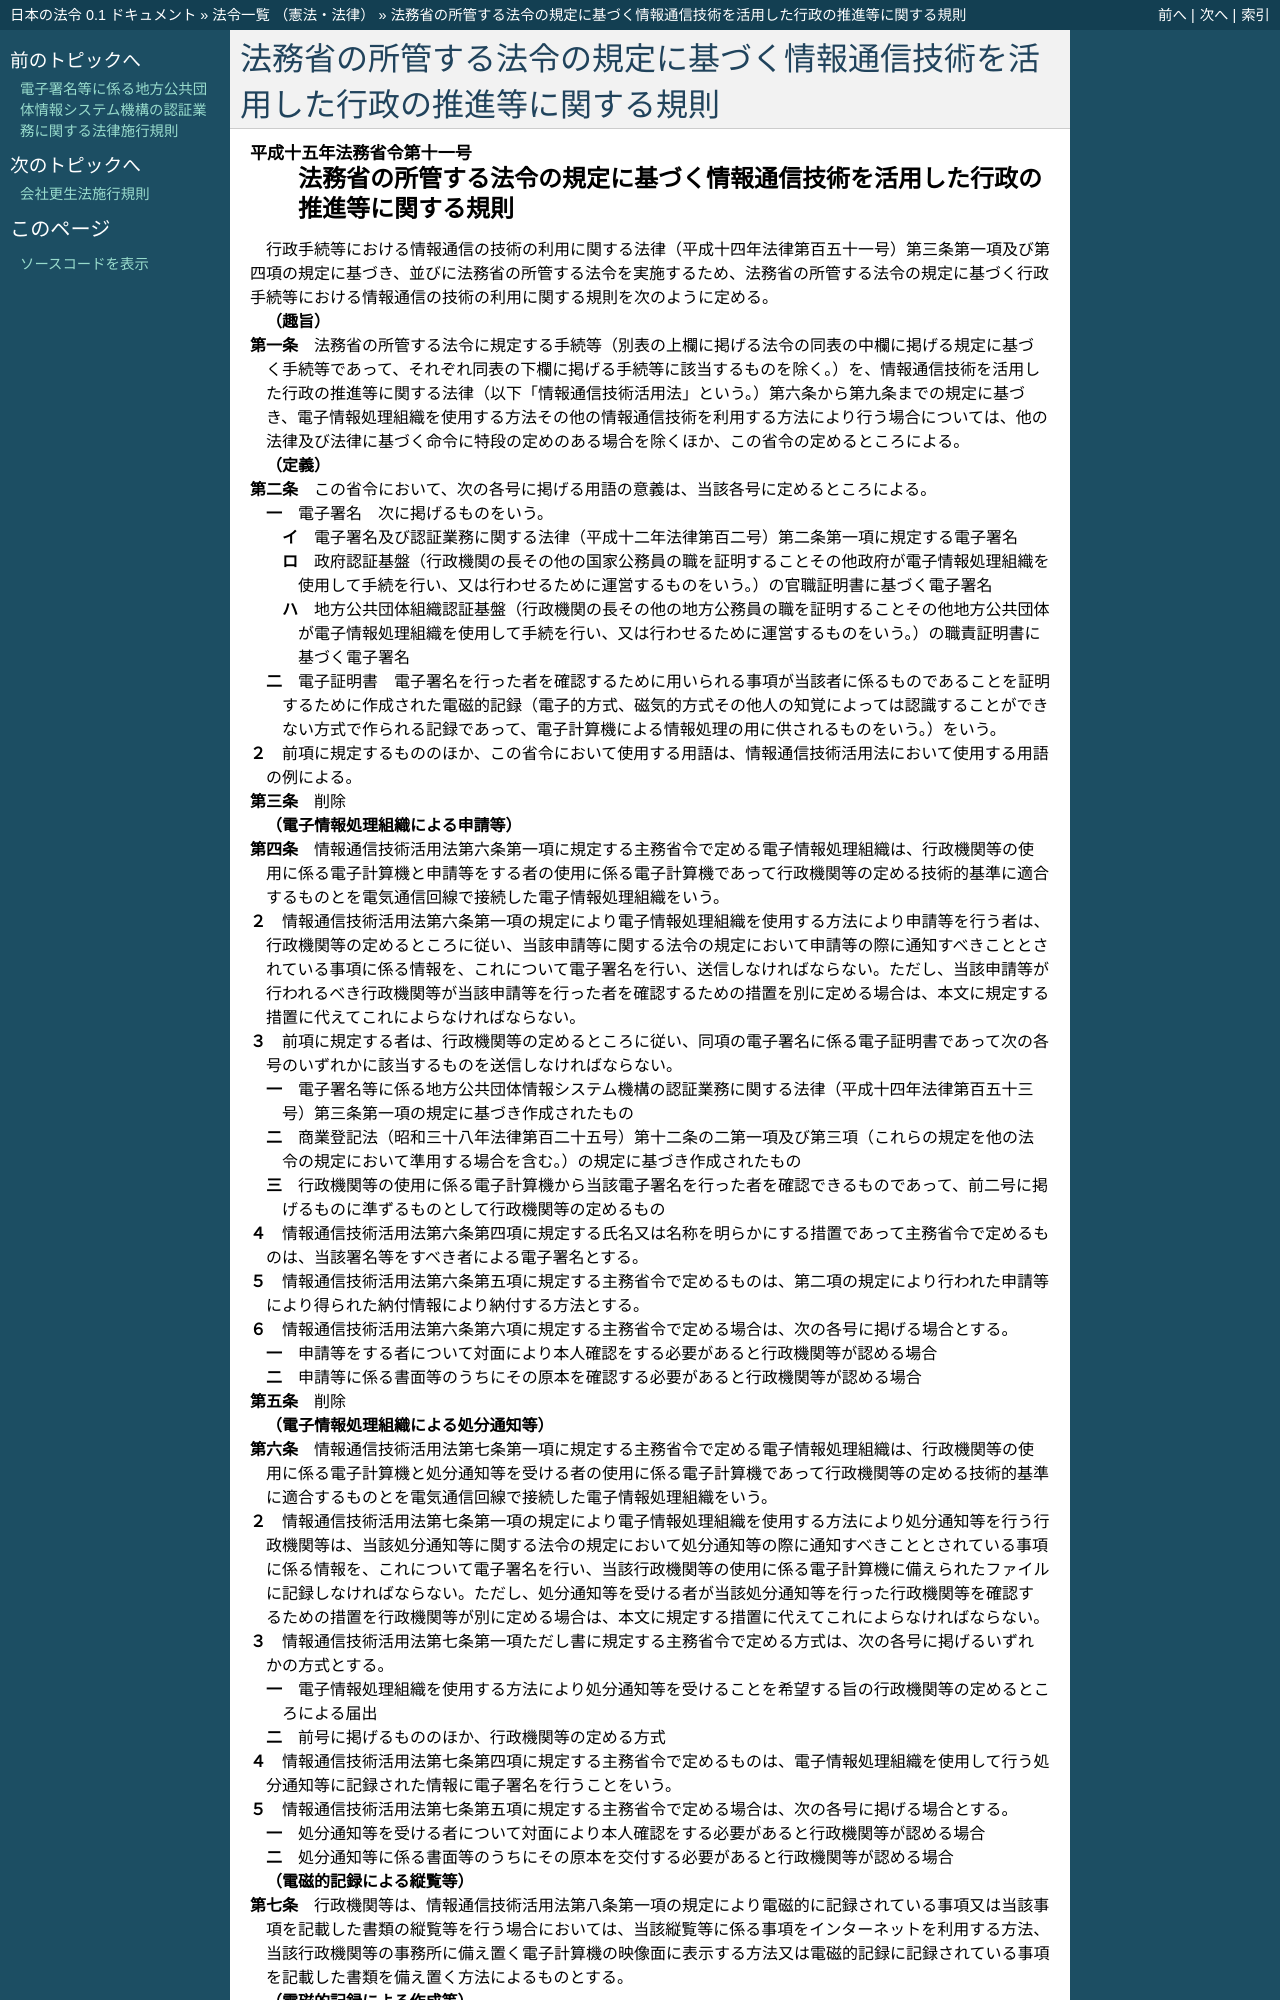

repository: ledmonster/japanese-law · page: doc/415/415M60000010011_20240601_506M60000010035.html · generator: sphinx

.. _415M60000010011_20240601_506M60000010035:

:orphan:

================================================================================
法務省の所管する法令の規定に基づく情報通信技術を活用した行政の推進等に関する規則
================================================================================
